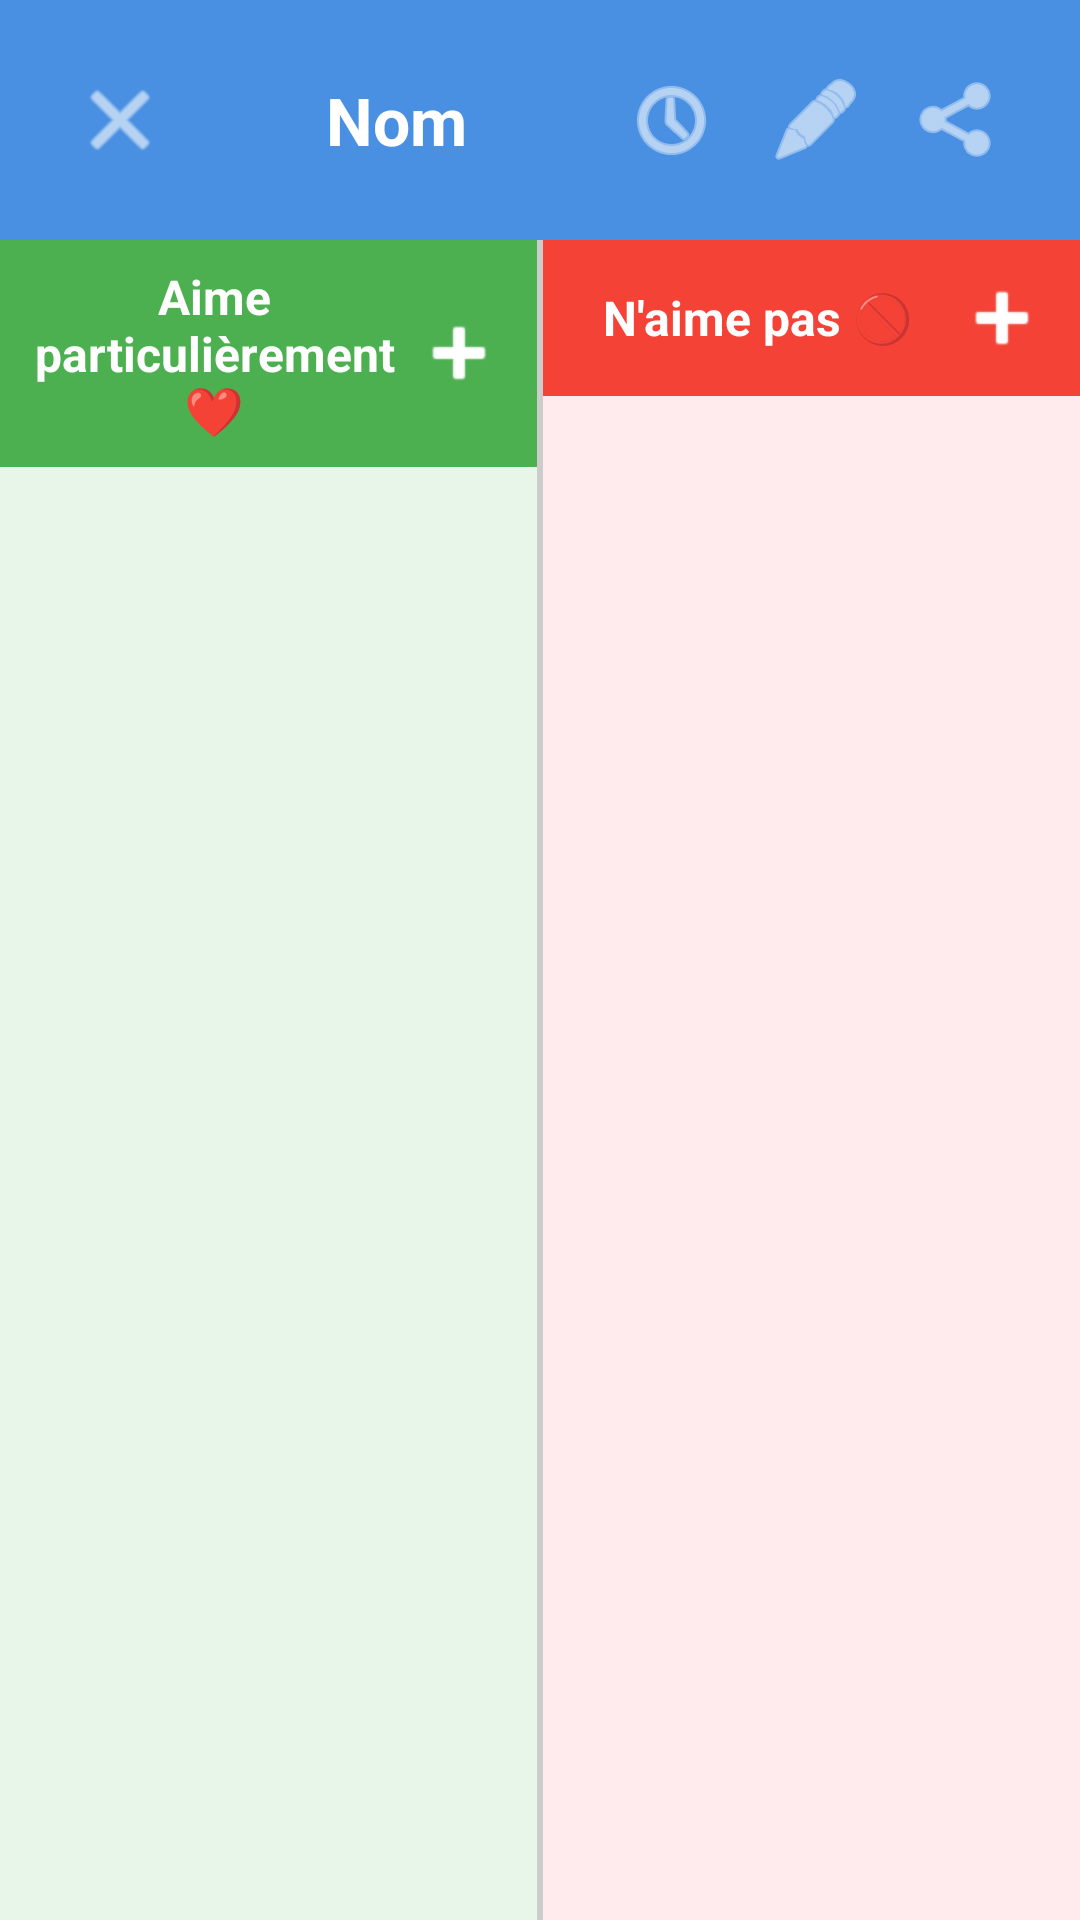

Write the Android layout XML for this screen, with the resource values it uses.
<!-- AndroidManifest.xml: application theme Theme.Gestion_MobileK -->
<!-- res/layout/activity_person_detail.xml -->
<?xml version="1.0" encoding="utf-8"?>
<LinearLayout xmlns:android="http://schemas.android.com/apk/res/android"
    xmlns:app="http://schemas.android.com/apk/res-auto"
    xmlns:tools="http://schemas.android.com/tools"
    android:layout_width="match_parent"
    android:layout_height="match_parent"
    android:orientation="vertical"
    android:background="#F5F5F5"
    tools:context=".PersonDetailActivity">

    
    <LinearLayout
        android:layout_width="match_parent"
        android:layout_height="wrap_content"
        android:background="#4A90E2"
        android:gravity="center_vertical"
        android:orientation="horizontal"
        android:padding="16dp">

        <ImageButton
            android:id="@+id/btnBack"
            android:layout_width="48dp"
            android:layout_height="48dp"
            android:background="?attr/selectableItemBackgroundBorderless"
            android:contentDescription="Retour"
            android:scaleType="centerInside"
            android:src="@android:drawable/ic_menu_close_clear_cancel"
            app:tint="@android:color/white"/>

        <TextView
            android:id="@+id/tvPersonName"
            android:layout_width="0dp"
            android:layout_height="wrap_content"
            android:layout_weight="1"
            android:gravity="center"
            android:text="Nom"
            android:textColor="@android:color/white"
            android:textSize="22sp"
            android:textStyle="bold"/>

        <ImageButton
            android:id="@+id/btnPersonMeals"
            android:layout_width="48dp"
            android:layout_height="48dp"
            android:background="?attr/selectableItemBackgroundBorderless"
            android:contentDescription="Historique des repas"
            android:scaleType="centerInside"
            android:src="@android:drawable/ic_menu_recent_history"
            app:tint="@android:color/white"/>

        <ImageButton
            android:id="@+id/btnEditPerson"
            android:layout_width="48dp"
            android:layout_height="48dp"
            android:background="?attr/selectableItemBackgroundBorderless"
            android:contentDescription="Modifier la personne"
            android:scaleType="centerInside"
            android:src="@android:drawable/ic_menu_edit"
            app:tint="@android:color/white"/>

        <ImageButton
            android:id="@+id/btnInviteGuest"
            android:layout_width="48dp"
            android:layout_height="48dp"
            android:background="?attr/selectableItemBackgroundBorderless"
            android:contentDescription="Inviter à remplir ses goûts"
            android:scaleType="centerInside"
            android:src="@android:drawable/ic_menu_share"
            app:tint="@android:color/white"/>
    </LinearLayout>

    
    <LinearLayout
        android:layout_width="match_parent"
        android:layout_height="0dp"
        android:layout_weight="1"
        android:orientation="horizontal">

        
        <LinearLayout
            android:layout_width="0dp"
            android:layout_height="match_parent"
            android:layout_weight="1"
            android:orientation="vertical"
            android:background="#E8F5E9">

            
            <LinearLayout
                android:layout_width="match_parent"
                android:layout_height="wrap_content"
                android:background="#4CAF50"
                android:gravity="center_vertical"
                android:orientation="horizontal"
                android:padding="8dp">

                <TextView
                    android:layout_width="0dp"
                    android:layout_height="wrap_content"
                    android:layout_weight="1"
                    android:gravity="center"
                    android:text="Aime particulièrement ❤️"
                    android:textColor="@android:color/white"
                    android:textSize="16sp"
                    android:textStyle="bold"/>

                <ImageButton
                    android:id="@+id/btnAddLike"
                    android:layout_width="36dp"
                    android:layout_height="36dp"
                    android:background="?attr/selectableItemBackgroundBorderless"
                    android:contentDescription="Ajouter"
                    android:scaleType="centerInside"
                    android:src="@android:drawable/ic_input_add"
                    app:tint="@android:color/white"/>
            </LinearLayout>

            <ScrollView
                android:layout_width="match_parent"
                android:layout_height="0dp"
                android:layout_weight="1">

                <LinearLayout
                    android:id="@+id/containerLikes"
                    android:layout_width="match_parent"
                    android:layout_height="wrap_content"
                    android:orientation="vertical"
                    android:padding="8dp"/>
            </ScrollView>
        </LinearLayout>

        
        <View
            android:layout_width="2dp"
            android:layout_height="match_parent"
            android:background="#CCCCCC"/>

        
        <LinearLayout
            android:layout_width="0dp"
            android:layout_height="match_parent"
            android:layout_weight="1"
            android:orientation="vertical"
            android:background="#FFEBEE">

            
            <LinearLayout
                android:layout_width="match_parent"
                android:layout_height="wrap_content"
                android:background="#F44336"
                android:gravity="center_vertical"
                android:orientation="horizontal"
                android:padding="8dp">

                <TextView
                    android:layout_width="0dp"
                    android:layout_height="wrap_content"
                    android:layout_weight="1"
                    android:gravity="center"
                    android:text="N'aime pas 🚫"
                    android:textColor="@android:color/white"
                    android:textSize="16sp"
                    android:textStyle="bold"/>

                <ImageButton
                    android:id="@+id/btnAddDislike"
                    android:layout_width="36dp"
                    android:layout_height="36dp"
                    android:background="?attr/selectableItemBackgroundBorderless"
                    android:contentDescription="Ajouter"
                    android:scaleType="centerInside"
                    android:src="@android:drawable/ic_input_add"
                    app:tint="@android:color/white"/>
            </LinearLayout>

            <ScrollView
                android:layout_width="match_parent"
                android:layout_height="0dp"
                android:layout_weight="1">

                <LinearLayout
                    android:id="@+id/containerDislikes"
                    android:layout_width="match_parent"
                    android:layout_height="wrap_content"
                    android:orientation="vertical"
                    android:padding="8dp"/>
            </ScrollView>
        </LinearLayout>
    </LinearLayout>

</LinearLayout>
<!-- resources referenced by this layout -->
<resources>
  <style name="Theme.Gestion_MobileK" parent="Theme.MaterialComponents.Light.NoActionBar">
          <item name="android:forceDarkAllowed" tools:targetApi="q">false</item>
  
          
          <item name="colorPrimary">#8200AD</item>
          <item name="colorPrimaryVariant">#4A90E2</item> 
          <item name="colorOnPrimary">@android:color/white</item>
  
          <item name="android:statusBarColor">#4A90E2</item>
          <item name="android:navigationBarColor">#000000</item>
  
          
          <item name="android:windowBackground">#F5F5F5</item>
          <item name="android:textColor">#212121</item>
  
          
          <item name="materialButtonStyle">@style/Widget.MaterialComponents.Button</item>
          <item name="shapeAppearanceSmallComponent">@style/ShapeAppearance.App.SmallComponent</item>
      </style>
  <style name="ShapeAppearance.App.SmallComponent" parent="ShapeAppearance.MaterialComponents.SmallComponent">
          <item name="cornerFamily">rounded</item>
          <item name="cornerSize">24dp</item>  
      </style>
</resources>
